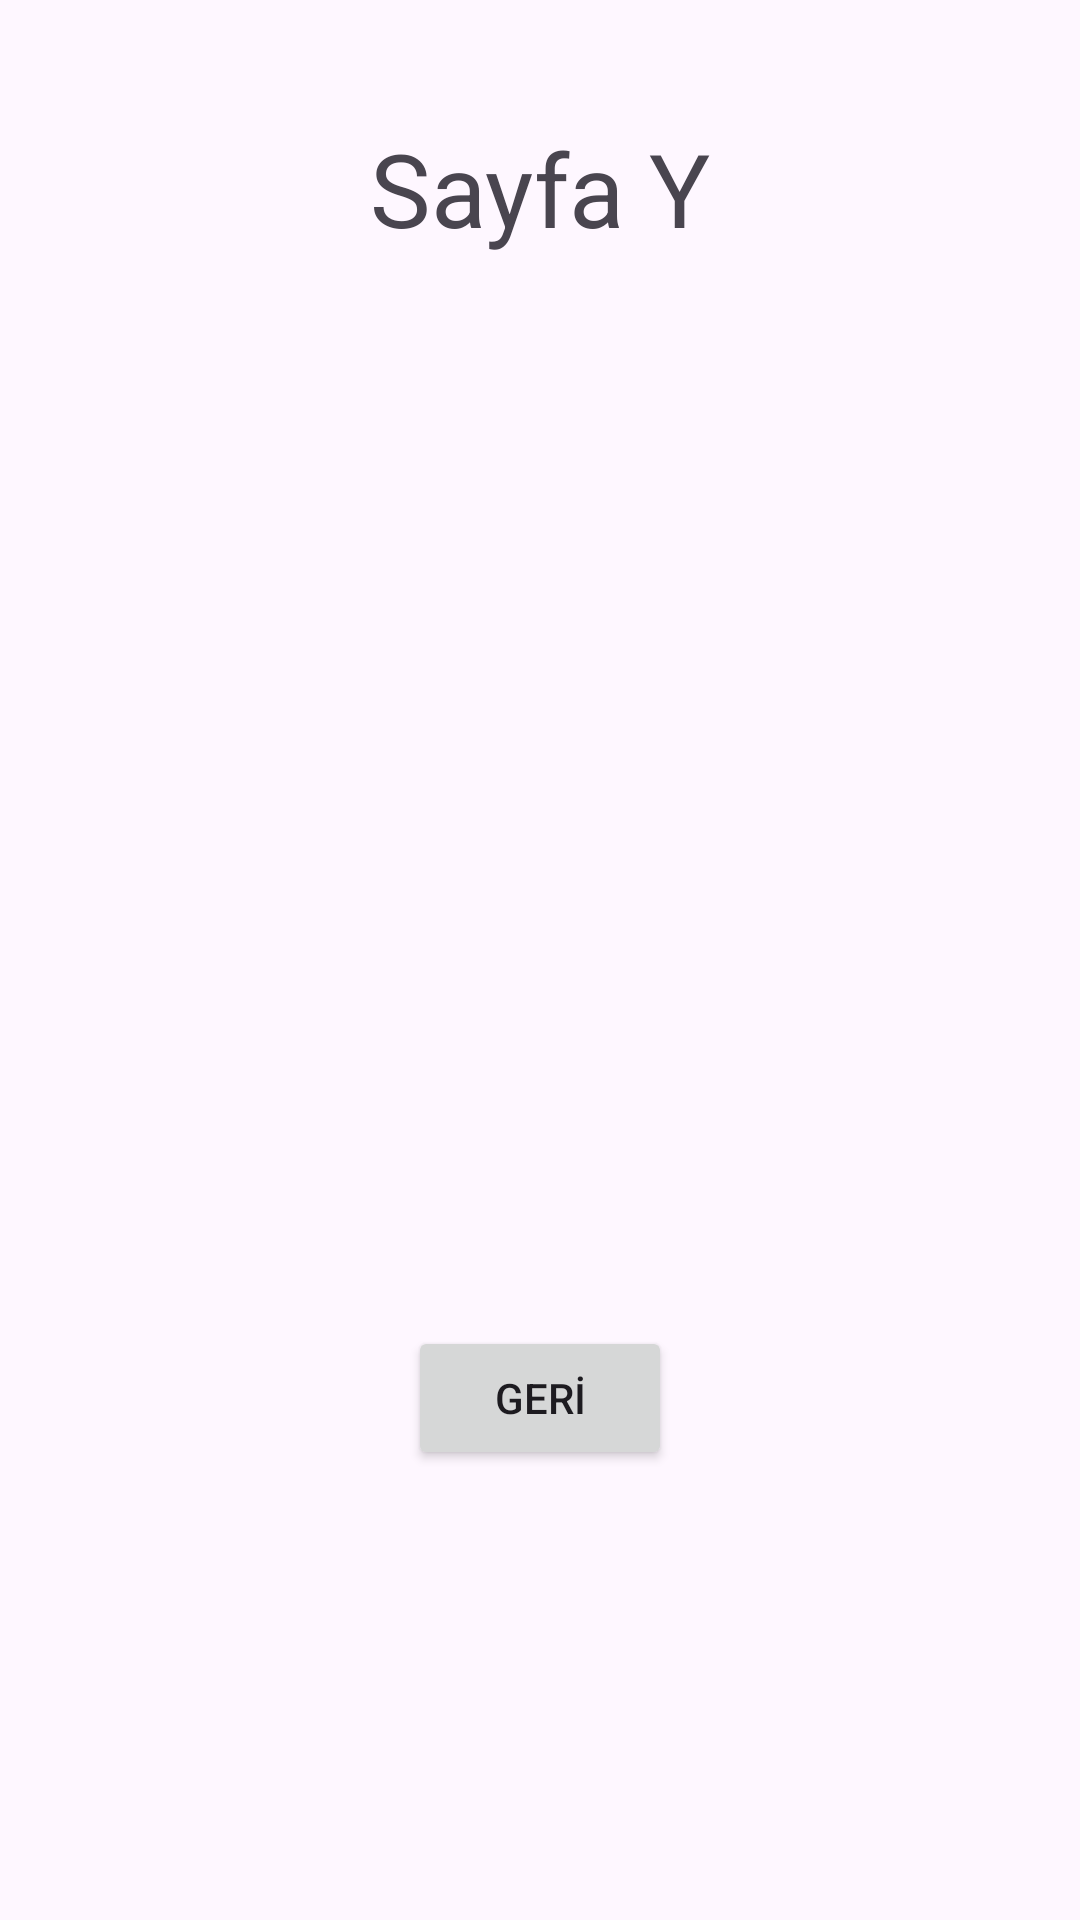

This screen was rendered from an Android layout file. Write that file and the resources it references.
<!-- AndroidManifest.xml: application theme Theme.KotlinBootcampOdevler -->
<!-- res/layout/fragment_sayfa_y.xml -->
<?xml version="1.0" encoding="utf-8"?>
<androidx.constraintlayout.widget.ConstraintLayout xmlns:android="http://schemas.android.com/apk/res/android"
    xmlns:app="http://schemas.android.com/apk/res-auto"
    xmlns:tools="http://schemas.android.com/tools"
    android:layout_width="match_parent"
    android:layout_height="match_parent"
    tools:context=".SayfaYFragment">

    <TextView
        android:id="@+id/textView5"
        android:layout_width="wrap_content"
        android:layout_height="wrap_content"
        android:layout_marginTop="40dp"
        android:text="Sayfa Y"
        android:textSize="34sp"
        app:layout_constraintEnd_toEndOf="parent"
        app:layout_constraintHorizontal_bias="0.5"
        app:layout_constraintStart_toStartOf="parent"
        app:layout_constraintTop_toTopOf="parent" />

    <Button
        android:id="@+id/buttonGeri"
        android:layout_width="wrap_content"
        android:layout_height="wrap_content"
        android:layout_marginBottom="150dp"
        android:text="GERİ"
        app:layout_constraintBottom_toBottomOf="parent"
        app:layout_constraintEnd_toEndOf="parent"
        app:layout_constraintStart_toStartOf="parent" />
</androidx.constraintlayout.widget.ConstraintLayout>
<!-- resources referenced by this layout -->
<resources>
  <style name="Theme.KotlinBootcampOdevler" parent="Base.Theme.KotlinBootcampOdevler" />
  <style name="Base.Theme.KotlinBootcampOdevler" parent="Theme.Material3.DayNight.NoActionBar">
          
          
      </style>
</resources>
